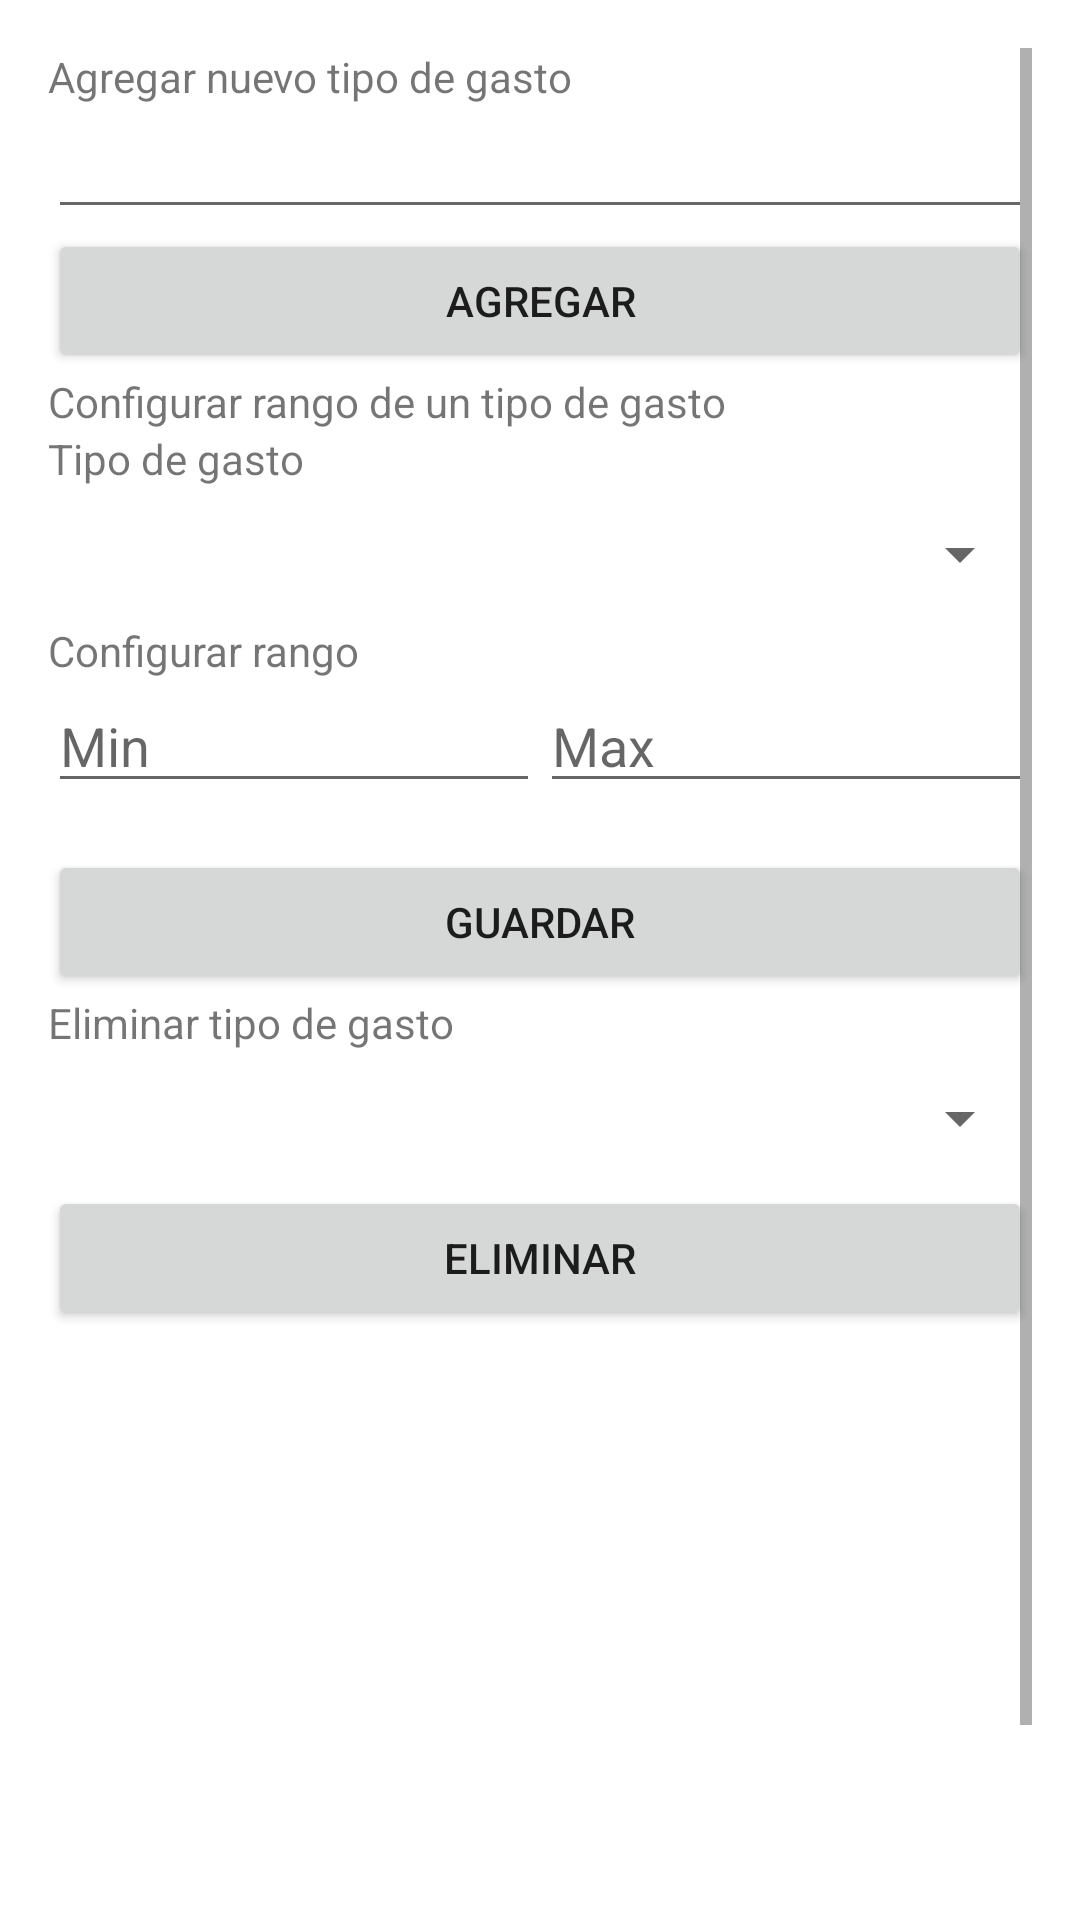

This screen was rendered from an Android layout file. Write that file and the resources it references.
<!-- AndroidManifest.xml: application theme Theme.PR5 -->
<!-- res/layout/activity_configurar_gastos.xml -->
<?xml version="1.0" encoding="utf-8"?>
<ScrollView xmlns:android="http://schemas.android.com/apk/res/android"
    xmlns:app="http://schemas.android.com/apk/res-auto"
    xmlns:tools="http://schemas.android.com/tools"
    android:layout_width="match_parent"
    android:layout_height="match_parent"
    android:padding="16dp"
    tools:context=".ConfigurarGastosActivity">

    <LinearLayout
        android:layout_width="match_parent"
        android:layout_height="wrap_content"
        android:orientation="vertical">

        <LinearLayout
            android:layout_width="match_parent"
            android:layout_height="680dp"
            android:orientation="vertical" >

            <TextView
                android:id="@+id/textView11"
                android:layout_width="match_parent"
                android:layout_height="wrap_content"
                android:text="Agregar nuevo tipo de gasto" />

            <EditText
                android:id="@+id/editTextAgregarTipoGasto"
                android:layout_width="match_parent"
                android:layout_height="wrap_content"
                android:ems="10"
                android:inputType="textPersonName" />

            <Button
                android:id="@+id/buttonAgregarTipoGasto"
                android:layout_width="match_parent"
                android:layout_height="wrap_content"
                android:text="Agregar" />

            <TextView
                android:id="@+id/textView4"
                android:layout_width="match_parent"
                android:layout_height="wrap_content"
                android:text="Configurar rango de un tipo de gasto" />

            <TextView
                android:id="@+id/textView12"
                android:layout_width="match_parent"
                android:layout_height="wrap_content"
                android:text="Tipo de gasto" />

            <Spinner
                android:id="@+id/tipoFiltroSpinner4"
                android:layout_width="match_parent"
                android:layout_height="45dp" />

            <TextView
                android:id="@+id/textView13"
                android:layout_width="match_parent"
                android:layout_height="wrap_content"
                android:text="Configurar rango" />

            <LinearLayout
                android:layout_width="match_parent"
                android:layout_height="57dp"
                android:orientation="horizontal">

                <EditText
                    android:id="@+id/editTextNumberDecimal"
                    android:layout_width="wrap_content"
                    android:layout_height="wrap_content"
                    android:layout_weight="1"
                    android:ems="10"
                    android:hint="Min"
                    android:inputType="numberDecimal" />

                <EditText
                    android:id="@+id/editTextNumberDecimal2"
                    android:layout_width="wrap_content"
                    android:layout_height="wrap_content"
                    android:layout_weight="1"
                    android:ems="10"
                    android:hint="Max"
                    android:inputType="numberDecimal" />
            </LinearLayout>

            <Button
                android:id="@+id/button3"
                android:layout_width="match_parent"
                android:layout_height="wrap_content"
                android:text="Guardar" />

            <TextView
                android:id="@+id/textView14"
                android:layout_width="match_parent"
                android:layout_height="wrap_content"
                android:text="Eliminar tipo de gasto" />

            <Spinner
                android:id="@+id/tipoFiltroSpinner5"
                android:layout_width="match_parent"
                android:layout_height="45dp" />

            <Button
                android:id="@+id/button4"
                android:layout_width="match_parent"
                android:layout_height="wrap_content"
                android:text="Eliminar" />
        </LinearLayout>

    </LinearLayout>

</ScrollView>
<!-- resources referenced by this layout -->
<resources>
  <style name="Theme.PR5" parent="Theme.MaterialComponents.DayNight.DarkActionBar">
          
          <item name="colorPrimary">@color/purple_500</item>
          <item name="colorPrimaryVariant">@color/purple_700</item>
          <item name="colorOnPrimary">@color/white</item>
          
          <item name="colorSecondary">@color/teal_200</item>
          <item name="colorSecondaryVariant">@color/teal_700</item>
          <item name="colorOnSecondary">@color/black</item>
          
          <item name="android:statusBarColor">?attr/colorPrimaryVariant</item>
          
      </style>
  <!-- not gathered from this repository: default colours our renderer supplied (Android Studio template values) -->
  <color name="purple_500">#FF6200EE</color>
  <color name="purple_700">#FF3700B3</color>
  <color name="teal_200">#FF03DAC5</color>
  <color name="teal_700">#FF018786</color>
  <color name="black">#FF000000</color>
  <color name="white">#FFFFFFFF</color>
</resources>
